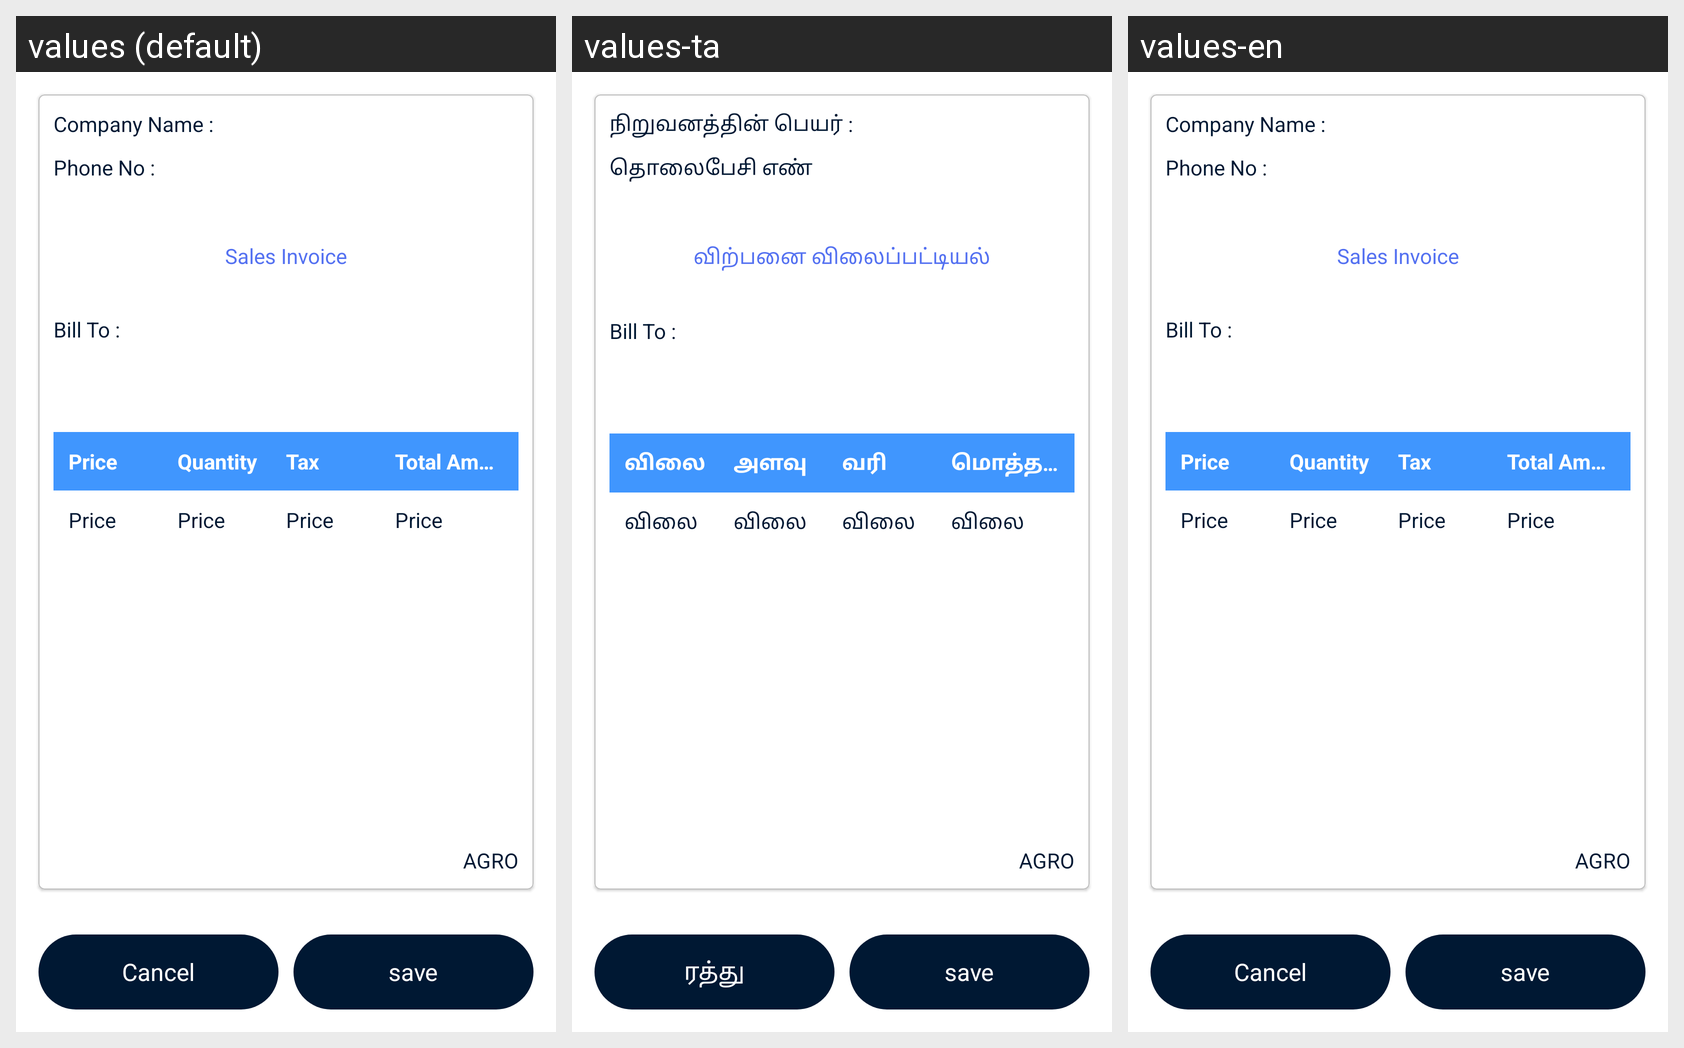

Locale-by-locale string values for the Android screen shown in this grid:
Android screen res/layout/fragment_sales_invoice_preview.xml rendered under 3 locales, left to right: values (default), values-ta, values-en. Device: Nexus 5 (rendered at 1080×1920; each locale shown at half size, 540×960, under a caption strip naming it); theme Theme.AGRO.
Strings drawn on this screen, with the default value and each locale's value (text and hints the layout hard-codes, and strings that could not be matched under every locale, appear in the picture but are not listed):

company_name
  values: Company Name :
  values-ta: நிறுவனத்தின் பெயர் :
  values-en: Company Name :

phone_no
  values: Phone No :
  values-ta: தொலைபேசி எண்
  values-en: Phone No :

sales_invoice
  values: Sales Invoice
  values-ta: விற்பனை விலைப்பட்டியல்
  values-en: Sales Invoice

bill_to
  values: Bill To :
  values-ta: Bill To :
  values-en: Bill To :

price
  values: Price
  values-ta: விலை
  values-en: Price

quantity
  values: Quantity
  values-ta: அளவு
  values-en: Quantity

tax
  values: Tax
  values-ta: வரி
  values-en: Tax

total_amount
  values: Total Amount
  values-ta: மொத்த தொகை
  values-en: Total Amount

app_name
  values: AGRO
  values-ta: AGRO
  values-en: AGRO

cancel
  values: Cancel
  values-ta: ரத்து
  values-en: Cancel

save
  values: save
  values-ta: save
  values-en: save
